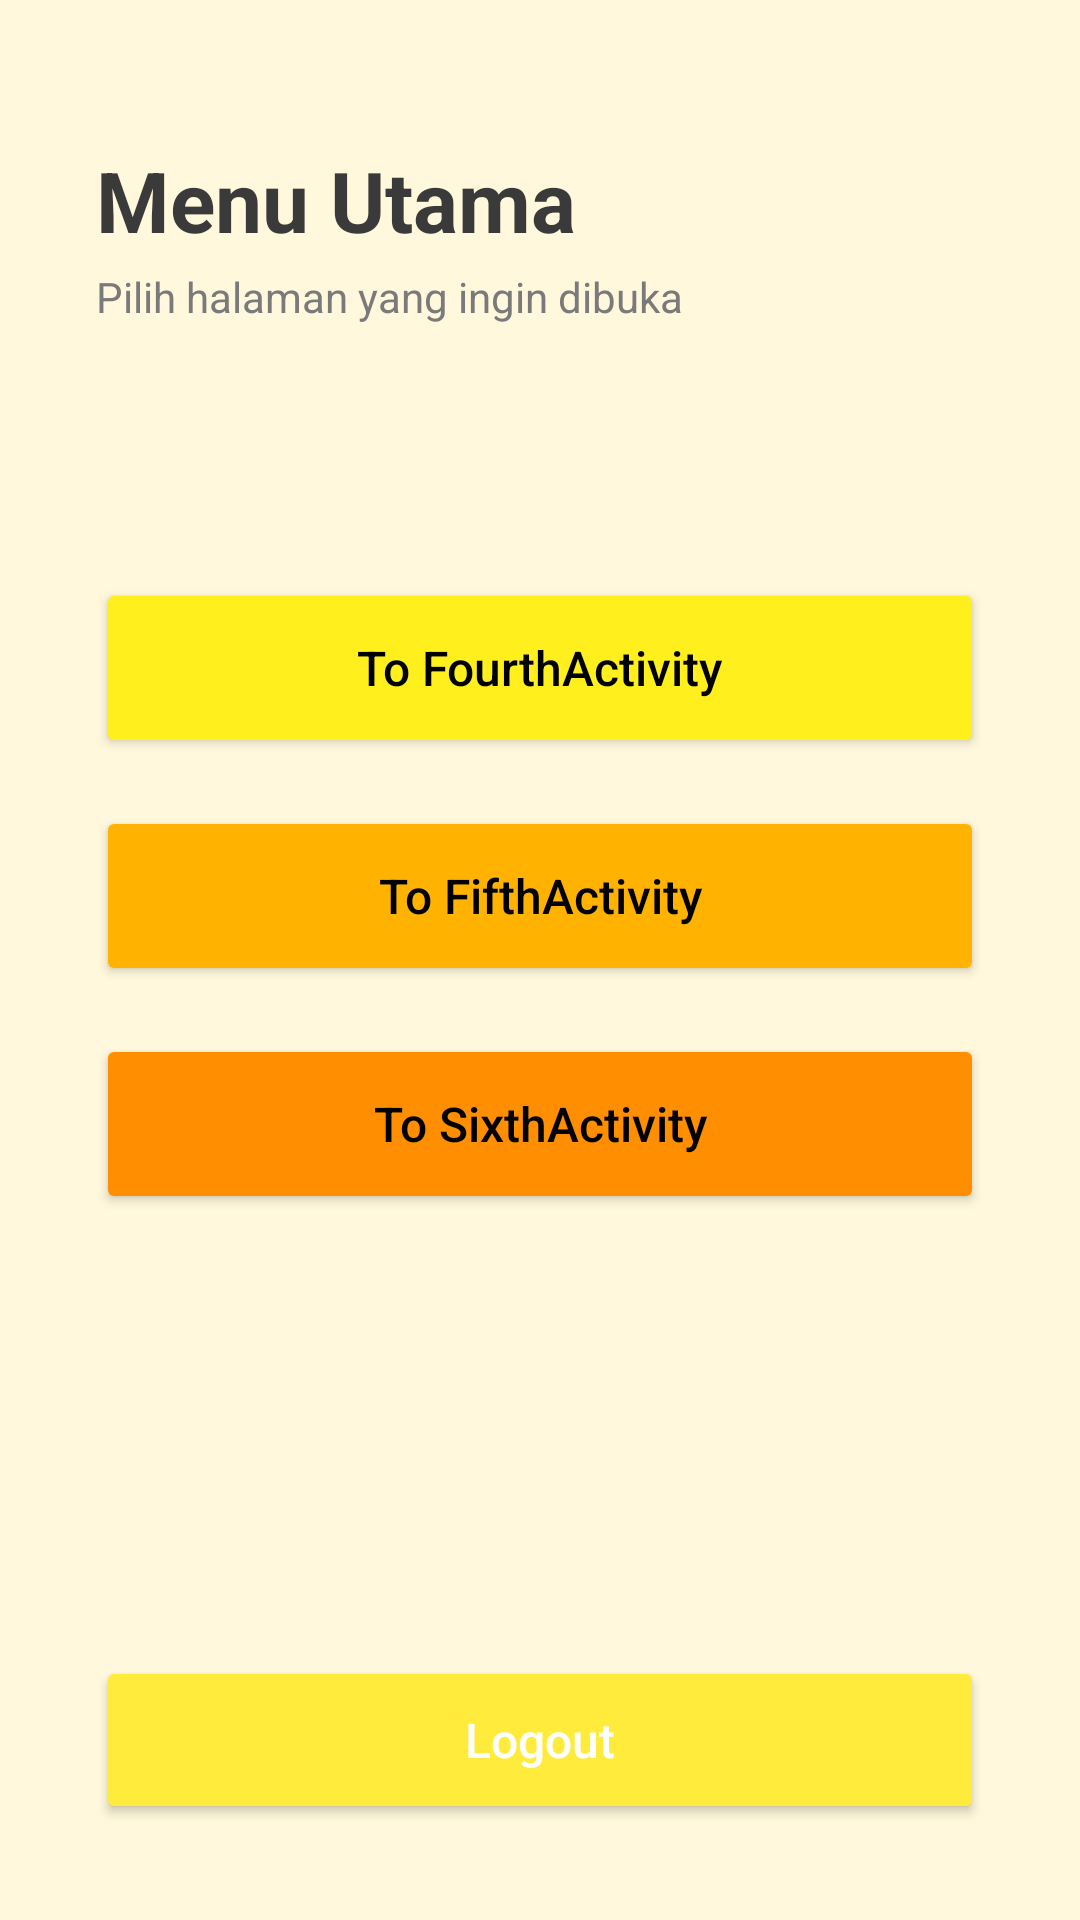

Reconstruct the res/layout file that produces this screen, plus the resources it refers to.
<!-- AndroidManifest.xml: application theme Theme.Pluto_Baydella -->
<!-- res/layout/activity_main.xml -->
<?xml version="1.0" encoding="utf-8"?>
<androidx.constraintlayout.widget.ConstraintLayout xmlns:android="http://schemas.android.com/apk/res/android"
    xmlns:app="http://schemas.android.com/apk/res-auto"
    xmlns:tools="http://schemas.android.com/tools"
    android:id="@+id/main"
    android:layout_width="match_parent"
    android:layout_height="match_parent"
    android:background="#FFF8DC"
    tools:context=".MainActivity">

    
    <TextView
        android:id="@+id/tvTitle"
        android:layout_width="0dp"
        android:layout_height="wrap_content"
        android:layout_marginStart="32dp"
        android:layout_marginTop="48dp"
        android:layout_marginEnd="32dp"
        android:text="Menu Utama"
        android:textColor="#3A3A3A"
        android:textSize="28sp"
        android:textStyle="bold"
        app:layout_constraintEnd_toEndOf="parent"
        app:layout_constraintStart_toStartOf="parent"
        app:layout_constraintTop_toTopOf="parent" />

    <TextView
        android:id="@+id/tvSubtitle"
        android:layout_width="0dp"
        android:layout_height="wrap_content"
        android:layout_marginTop="4dp"
        android:text="Pilih halaman yang ingin dibuka"
        android:textColor="#7A7A7A"
        android:textSize="14sp"
        app:layout_constraintEnd_toEndOf="@+id/tvTitle"
        app:layout_constraintStart_toStartOf="@+id/tvTitle"
        app:layout_constraintTop_toBottomOf="@+id/tvTitle" />

    
    <LinearLayout
        android:layout_width="0dp"
        android:layout_height="wrap_content"
        android:layout_marginStart="32dp"
        android:layout_marginEnd="32dp"
        android:orientation="vertical"
        app:layout_constraintBottom_toBottomOf="parent"
        app:layout_constraintEnd_toEndOf="parent"
        app:layout_constraintStart_toStartOf="parent"
        app:layout_constraintTop_toTopOf="parent"
        app:layout_constraintVertical_bias="0.45">

        <Button
            android:id="@+id/btnToFourth"
            android:layout_width="match_parent"
            android:layout_height="60dp"
            android:backgroundTint="#FFEF1D"
            android:text="To FourthActivity"
            android:textAllCaps="false"
            android:textColor="#000000"
            android:textSize="16sp"
            app:cornerRadius="16dp" />

        <Button
            android:id="@+id/btnToFifth"
            android:layout_width="match_parent"
            android:layout_height="60dp"
            android:layout_marginTop="16dp"
            android:backgroundTint="#FFB300"
            android:text="To FifthActivity"
            android:textAllCaps="false"
            android:textColor="#000000"
            android:textSize="16sp"
            app:cornerRadius="16dp" />

        <Button
            android:id="@+id/btnToSixth"
            android:layout_width="match_parent"
            android:layout_height="60dp"
            android:layout_marginTop="16dp"
            android:backgroundTint="#FF8F00"
            android:text="To SixthActivity"
            android:textAllCaps="false"
            android:textColor="#000000"
            android:textSize="16sp"
            app:cornerRadius="16dp" />
    </LinearLayout>

    
    <Button
        android:id="@+id/btnLogout"
        android:layout_width="0dp"
        android:layout_height="56dp"
        android:layout_marginStart="32dp"
        android:layout_marginEnd="32dp"
        android:layout_marginBottom="32dp"
        android:backgroundTint="#FFEB3B"
        android:text="Logout"
        android:textAllCaps="false"
        android:textColor="#FFFFFF"
        android:textSize="16sp"
        app:cornerRadius="16dp"
        app:layout_constraintBottom_toBottomOf="parent"
        app:layout_constraintEnd_toEndOf="parent"
        app:layout_constraintStart_toStartOf="parent" />

</androidx.constraintlayout.widget.ConstraintLayout>
<!-- resources referenced by this layout -->
<resources>
  <style name="Theme.Pluto_Baydella" parent="Base.Theme.Pluto_Baydella" />
  <style name="Base.Theme.Pluto_Baydella" parent="Theme.Material3.DayNight.NoActionBar">
  
          
  
      </style>
</resources>
